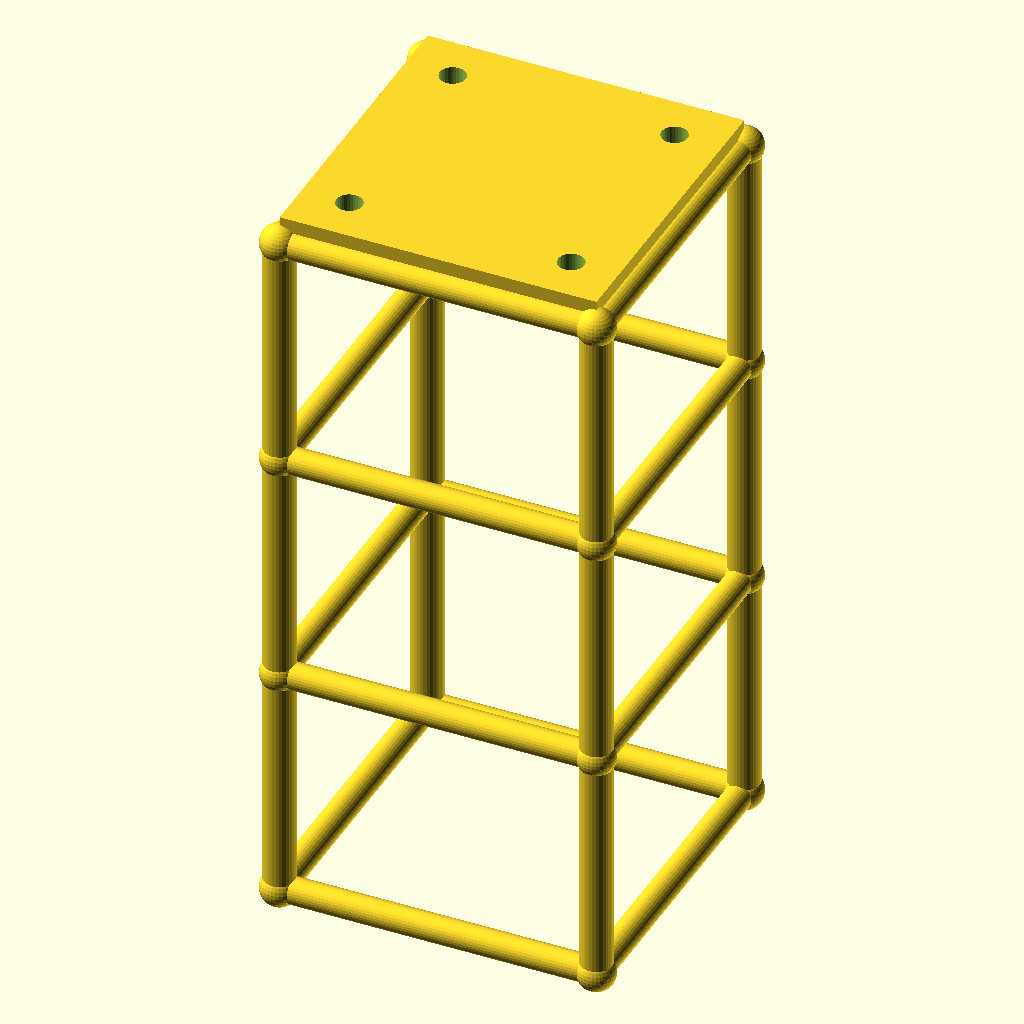
Cell 1 — every parameter at its default value.
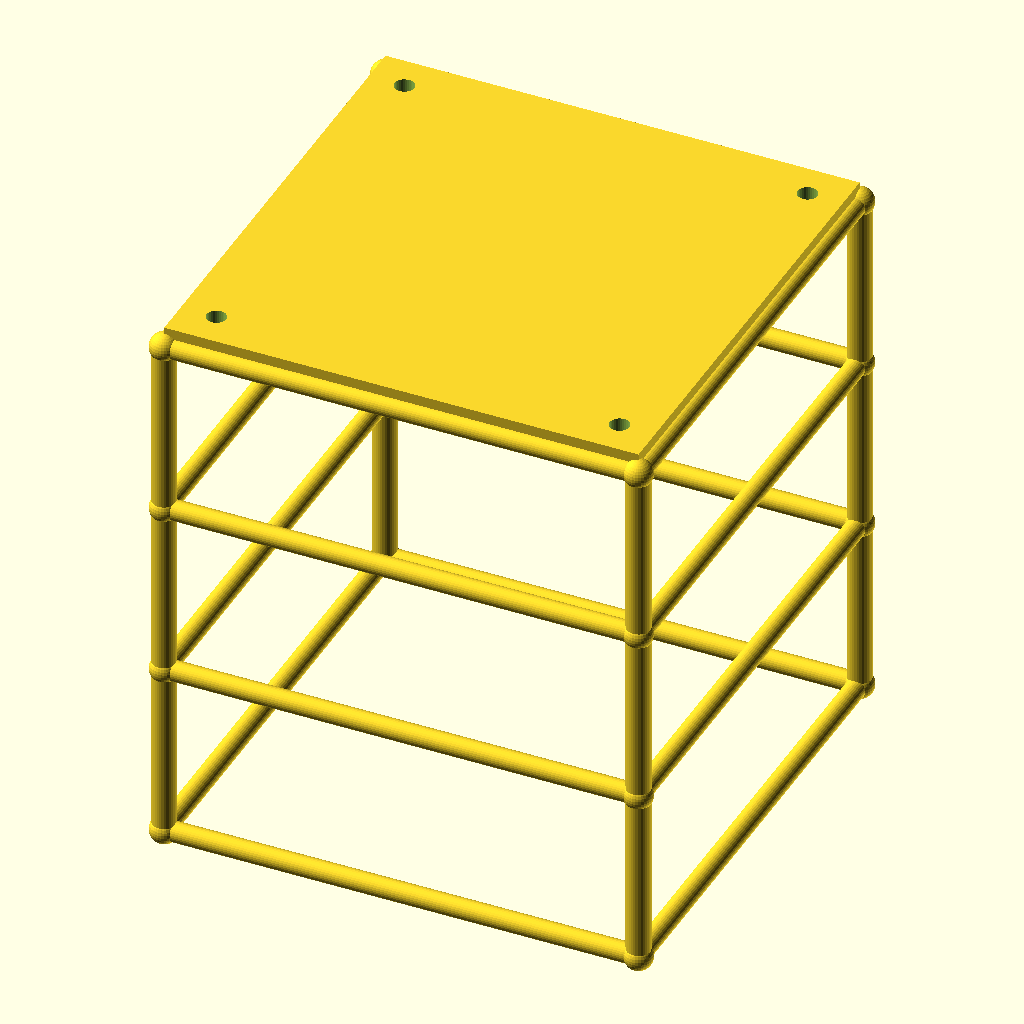
Cell 2: size = 160 (everything else at default).
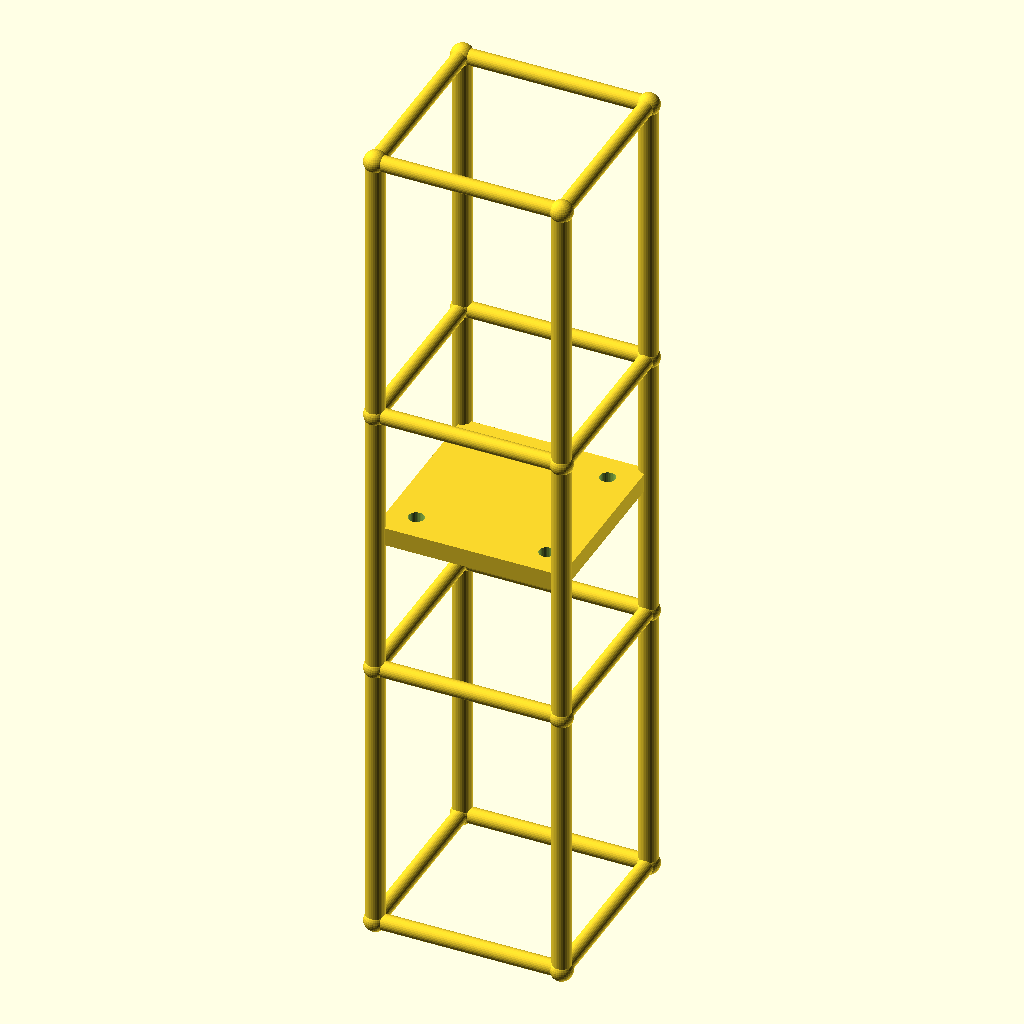
Cell 3: lvl = 120 (everything else at default).
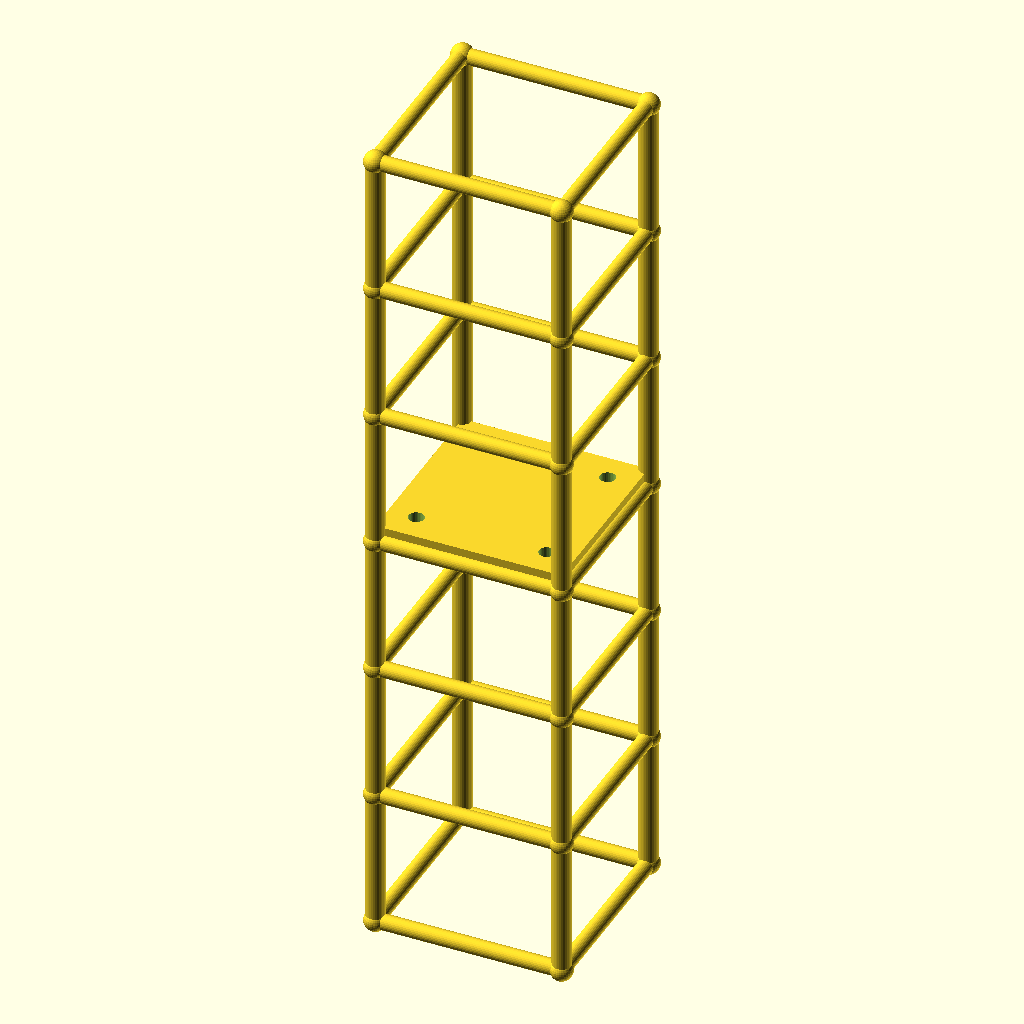
Cell 4: levels = 6 (everything else at default).
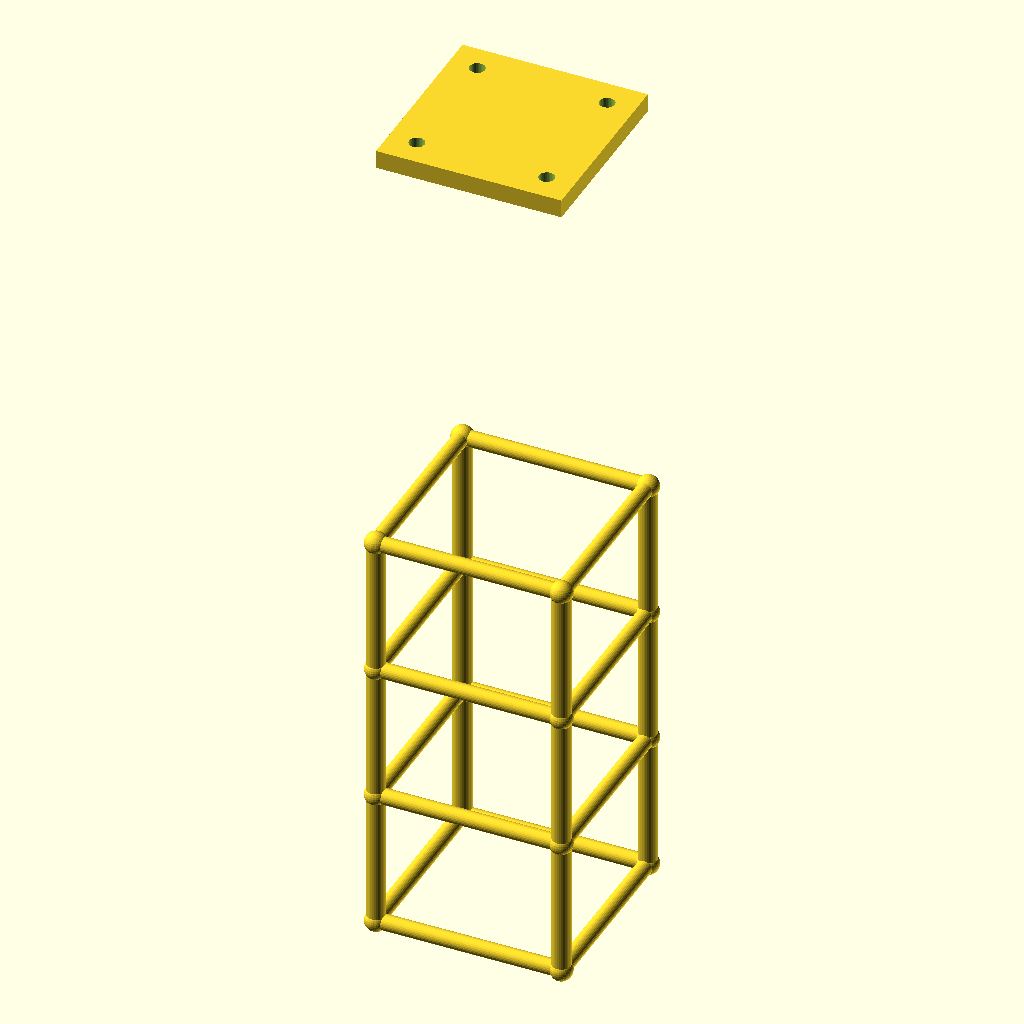
Cell 5: tower_h = 360 (everything else at default).
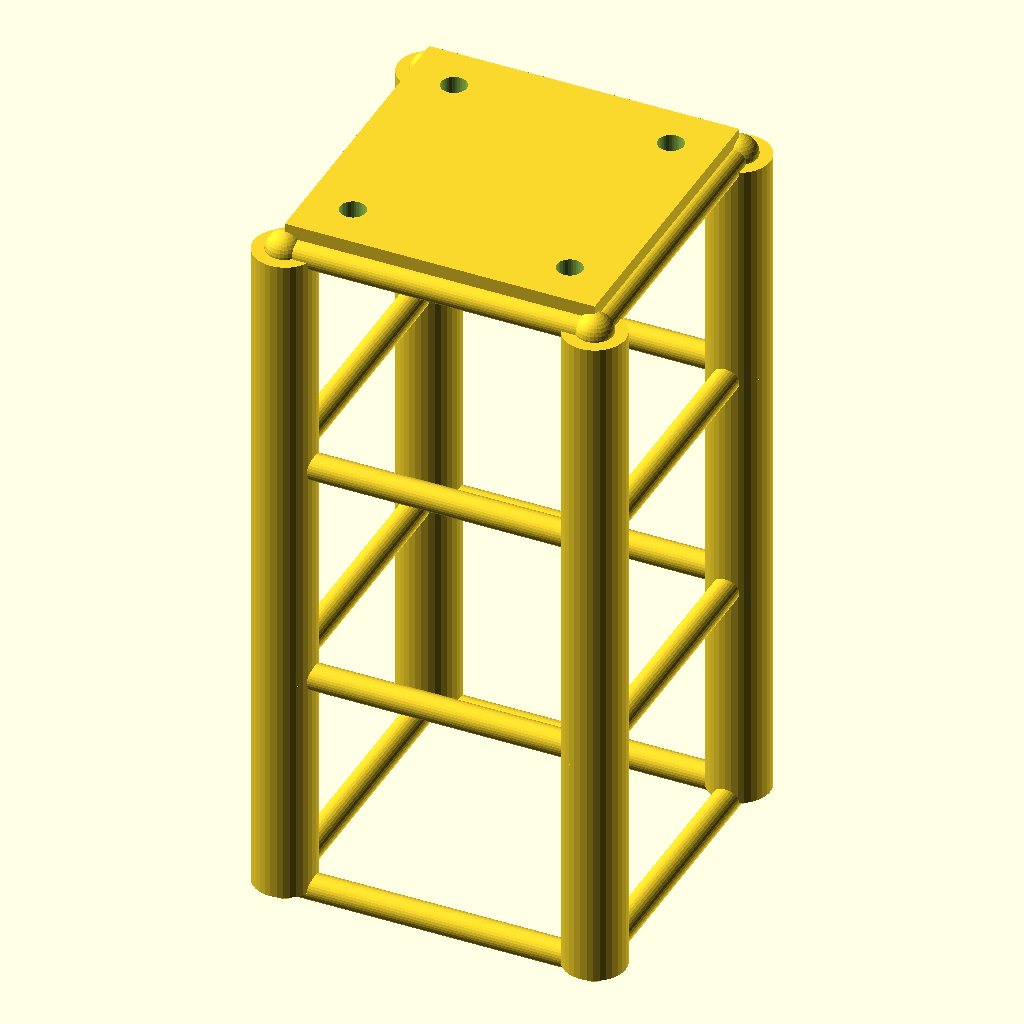
Cell 6: the same model with leg_r = 8.
The same orthographic view direction (rotation 55°, 0°, 25°; colour scheme Cornfield) for every cell, with the view re-fitted per cell, so scale and position can differ between cells.
OpenSCAD source file optional_data/data/gen2/towers/part_0038.scad:
$fn = 32;

// ----------------------------------------------------------------------
// Four-leg tower: 80 x 80 x 180 mm, 3 bays of 60 mm
// ----------------------------------------------------------------------

// --- parameters (mm) ---
size = 80;                // footprint across the legs
lvl = 60;                 // bay height between the rings
levels = 3;               // number of bays
tower_h = 180;            // overall height
leg_r = 4;                // leg tube radius
brace_r = 3.4;            // brace tube radius
joint_r = 4.8;            // joint ball radius
plate_t = 7;              // top plate thickness
plate_hole_d = 6.6;       // top plate bolt holes
inset = 12;               // bolt hole inset from the corner

module member(a, b, r) {
  /* rod: cylinder from joint a to joint b */
  d = b - a;
  length = norm(d);
  translate(a) rotate([0, acos(d[2] / length), atan2(d[1], d[0])])
    cylinder(h = length, r = r);
}

module joint(p, r) {
  /* ball at the joint centre */
  translate(p) sphere(r = r);
}

p = [[1, 1], [1, -1], [-1, -1], [-1, 1]];

/* legs */
for (i = [0 : levels - 1]) {
  for (j = [0 : 3]) {
    member([p[j][0] * size / 2, p[j][1] * size / 2, i * lvl],
           [p[j][0] * size / 2, p[j][1] * size / 2, (i + 1) * lvl], leg_r);
  }
}

/* rings at every level */
for (i = [0 : levels]) {
  for (j = [0 : 3]) {
    member([p[j][0] * size / 2, p[j][1] * size / 2, i * lvl],
           [p[(j + 1) % 4][0] * size / 2, p[(j + 1) % 4][1] * size / 2, i * lvl], brace_r);
  }
}

/* joint balls */
for (i = [0 : levels]) {
  for (j = [0 : 3]) {
    joint([p[j][0] * size / 2, p[j][1] * size / 2, i * lvl], joint_r);
  }
}

module top_plate() {
  /* sunk 1 mm into the top ring so the joint overlaps */
  translate([-size / 2, -size / 2, tower_h - 1]) cube([size, size, plate_t + 1]);
}

difference() {
  top_plate();
  for (sx = [-1, 1]) for (sy = [-1, 1])
    translate([sx * (size / 2 - inset), sy * (size / 2 - inset), tower_h - 2])
      cylinder(h = plate_t + 3, d = plate_hole_d);
}
Parameter table extracted from the source (name, type, default, range or options):
size: number, default 80
lvl: number, default 60
levels: number, default 3
tower_h: number, default 180
leg_r: number, default 4
brace_r: number, default 3.4
joint_r: number, default 4.8
plate_t: number, default 7
plate_hole_d: number, default 6.6
inset: number, default 12
